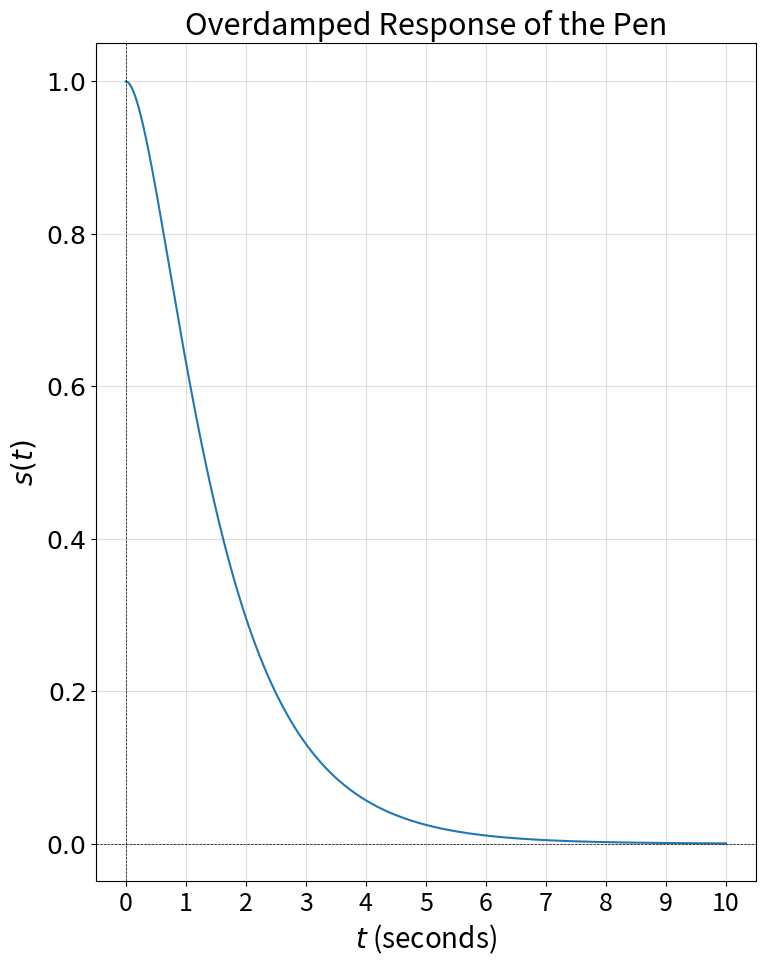

Python code for this plot:
import numpy as np
import matplotlib.pyplot as plt
import sympy as sp

# Define symbolic variables
t, s_0, gamma, alpha = sp.symbols('t s_0 gamma alpha')

# Define the function s(t)
s = (s_0 * (1/2 - gamma/(4*alpha)) * sp.exp(-t * (gamma/2 + alpha)) +
     s_0 * (1/2 + gamma/(4*alpha)) * sp.exp(-t * (gamma/2 - alpha)))

# Convert symbolic function to a numeric function for plotting
s_numeric = sp.lambdify((t, s_0, gamma, alpha), s, modules=['numpy'])

# Define parameter values
omega_0_value = (3/7) * np.pi  # omega_0 = 3/7 * pi
gamma_value = 3  # gamma = 3
s_0_value = 1  # s_0 = 1
alpha_value = np.sqrt((gamma_value**2)/4 - omega_0_value**2)  # Calculate alpha

# Time values for plotting (extended to allow asymptotic approach to zero)
t_values = np.linspace(0, 10, 1000)  # Time range from 0 to 10 seconds

# Compute s(t) values
s_values = s_numeric(t_values, s_0_value, gamma_value, alpha_value)

# Set global font size settings
plt.rcParams.update({
    "font.size": 18,  # Default font size
    "axes.titlesize": 22,  # Title font size
    "axes.labelsize": 20,  # X and Y label size
    "xtick.labelsize": 18,  # X-axis tick label size
    "ytick.labelsize": 18,  # Y-axis tick label size
})

# Plot the function
plt.figure(figsize=(8, 10))  # Increased figure height for better vertical scaling
plt.plot(t_values, s_values, label=r'$s(t)$')
plt.axhline(0, color='black', linewidth=0.5, linestyle='--')
plt.axvline(0, color='black', linewidth=0.5, linestyle='--')

# Set axis labels and title using LaTeX
plt.xlabel("$t$ (seconds)")
plt.ylabel("$s(t)$")
plt.title("Overdamped Response of the Pen")

# Set x-ticks at a reasonable interval
plt.xticks(np.arange(0, 11, 1))  # X-axis values from 0 to 10 with a step of 1

# Set y-ticks to show amplitude in symbolic form
y_ticks = np.linspace(0, s_0_value, 6)  # 6 ticks from 0 to s_0
y_tick_labels = [f"${round(y, 2)}$" for y in y_ticks]  # Format the y-ticks nicely
plt.yticks(y_ticks, y_tick_labels)

# Add grid with lighter opacity for better visibility
plt.grid(alpha=0.4)

# Save the plot as a high-quality PDF
plt.savefig("fig_sol_1.7c.pdf", format="pdf", dpi=300)

# Show the plot
plt.tight_layout()
plt.show()
